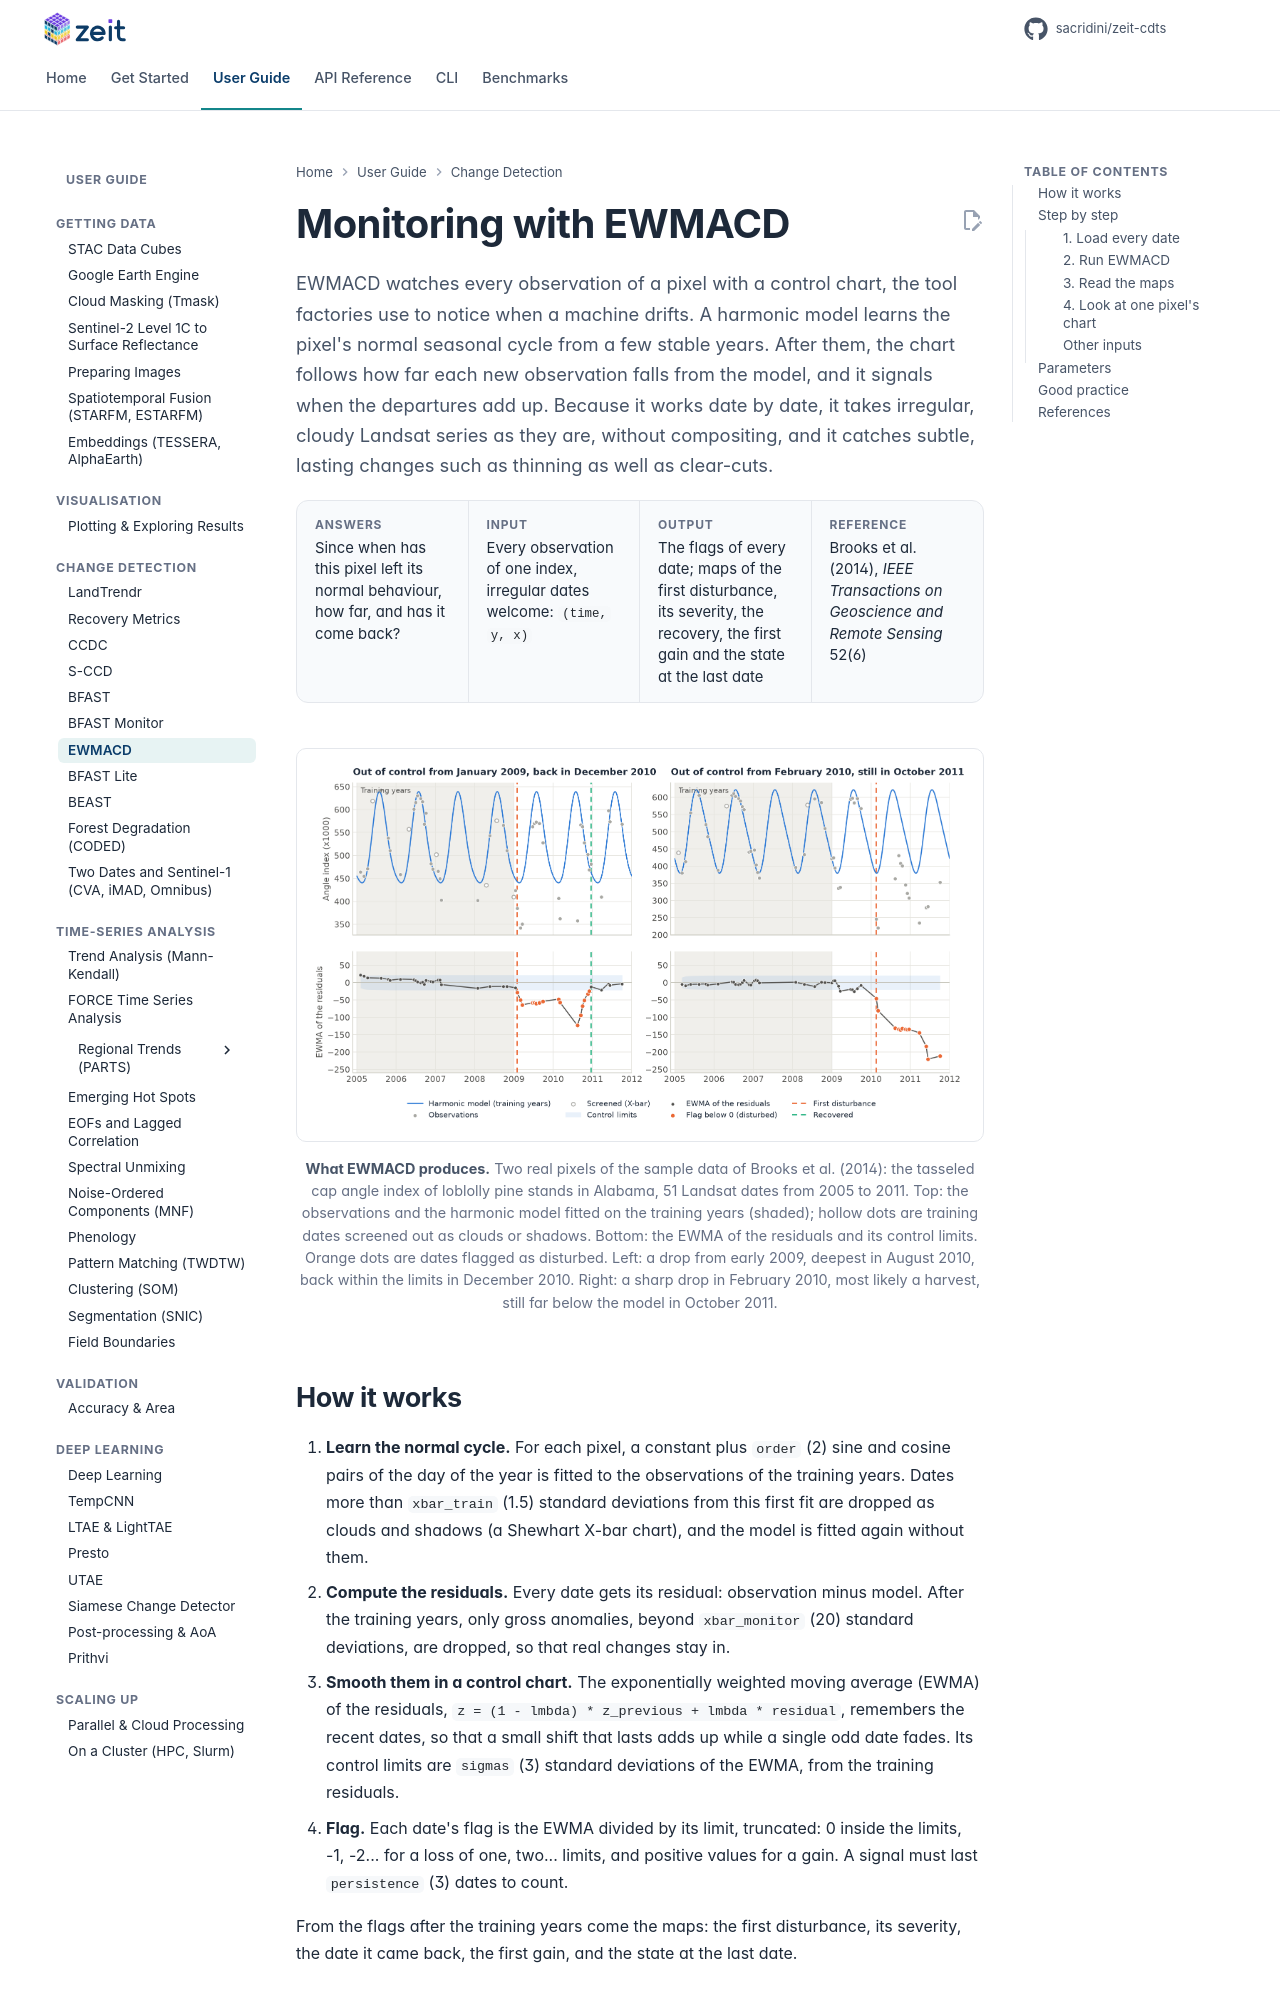

repository: sacridini/zeit-cdts · page: tutorials/ewmacd/index.html · generator: mkdocs

# Monitoring with EWMACD

<p class="lead">EWMACD watches every observation of a pixel with a control chart, the tool factories use to notice when a machine drifts. A harmonic model learns the pixel's normal seasonal cycle from a few stable years. After them, the chart follows how far each new observation falls from the model, and it signals when the departures add up. Because it works date by date, it takes irregular, cloudy Landsat series as they are, without compositing, and it catches subtle, lasting changes such as thinning as well as clear-cuts.</p>

<div class="glance" markdown>
<div><span class="k">Answers</span><span class="v">Since when has this pixel left its normal behaviour, how far, and has it come back?</span></div>
<div><span class="k">Input</span><span class="v">Every observation of one index, irregular dates welcome: <code>(time, y, x)</code></span></div>
<div><span class="k">Output</span><span class="v">The flags of every date; maps of the first disturbance, its severity, the recovery, the first gain and the state at the last date</span></div>
<div><span class="k">Reference</span><span class="v">Brooks et al. (2014), <em>IEEE Transactions on Geoscience and Remote Sensing</em> 52(6)</span></div>
</div>

<figure markdown>
  ![Two real pixels of loblolly pine in Alabama, with their harmonic model and EWMA control charts: one disturbed in 2009 and back by December 2010, one harvested in February 2010](../assets/figures/ewmacd_pixels.png)
  <figcaption><strong>What EWMACD produces.</strong> Two real pixels of the sample data of Brooks et al. (2014): the tasseled cap angle index of loblolly pine stands in Alabama, 51 Landsat dates from 2005 to 2011. Top: the observations and the harmonic model fitted on the training years (shaded); hollow dots are training dates screened out as clouds or shadows. Bottom: the EWMA of the residuals and its control limits. Orange dots are dates flagged as disturbed. Left: a drop from early 2009, deepest in August 2010, back within the limits in December 2010. Right: a sharp drop in February 2010, most likely a harvest, still far below the model in October 2011.</figcaption>
</figure>
